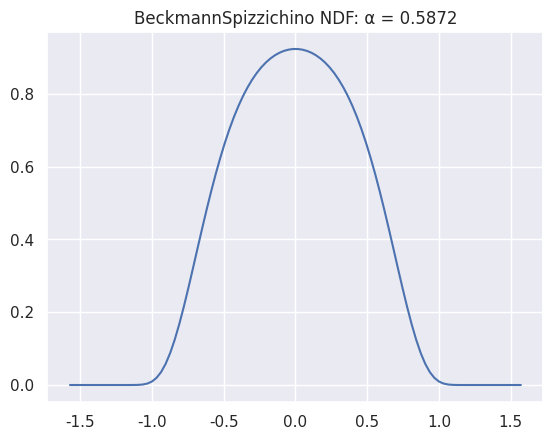

Reproduce this figure in Python.
import numpy as np


class BeckmannSpizzichinoModel:
    def __init__(self, alpha, n):
        self.alpha = alpha
        self.normal = n

    def eval_ndf_with_m(self, m):
        return self.eval_ndf_with_cos_theta_m(m.dot(self.normal))

    def eval_ndf_with_theta_m(self, theta_m):
        return self.eval_ndf_with_cos_theta_m(np.cos(theta_m))

    def eval_ndf_with_cos_theta_m(self, cos_theta_m):
        alpha2 = self.alpha * self.alpha
        cos_theta_m2 = cos_theta_m * cos_theta_m
        tan_theta_m2 = (1.0 - cos_theta_m2) / cos_theta_m2
        cos_theta_m4 = cos_theta_m2 * cos_theta_m2
        return np.exp(-tan_theta_m2 / alpha2) / (np.pi * alpha2 * cos_theta_m4)


if __name__ == "__main__":
    alpha = 0.5872
    model = BeckmannSpizzichinoModel(alpha, np.array([0.0, 1.0, 0.0]))
    thetas = np.linspace(-np.pi/2, np.pi/2, 100)
    evaluate = np.vectorize(lambda theta: model.eval_ndf_with_theta_m(theta))
    line = evaluate(thetas)

    import matplotlib.pyplot as plt
    import seaborn as sns
    sns.set_theme()
    plt.title(f"BeckmannSpizzichino NDF: α = {alpha}")
    plt.plot(thetas, line)
    plt.show()